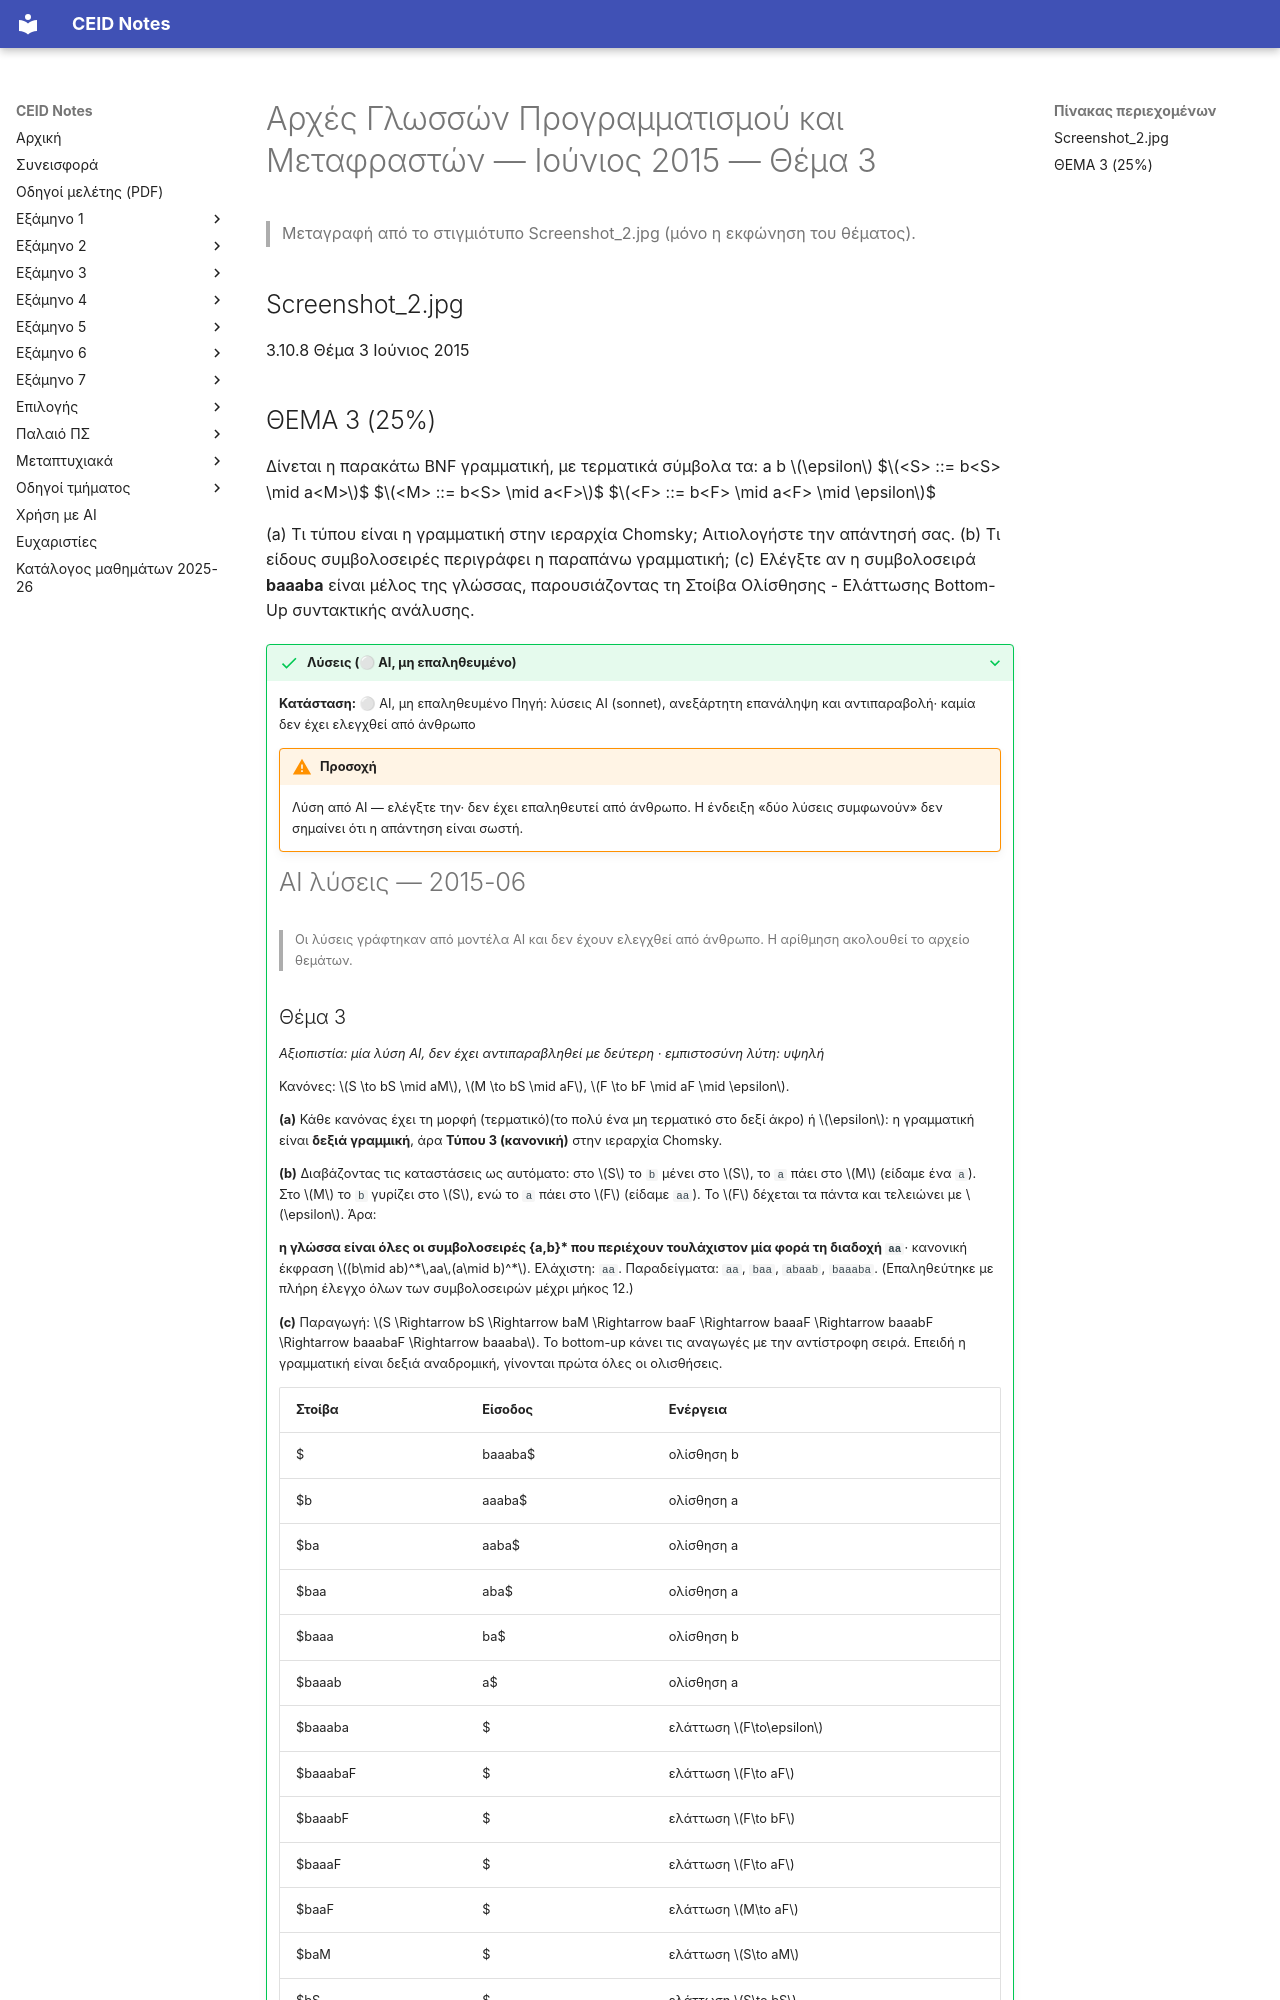

repository: kdngiorgos/ceid-notes · page: Semesters/Semester 4 (4ο Εξάμηνο)/Αρχές Γλωσσών Προγραμματισμού και Μεταφραστών - CEID_23Y206/Previous Exams/2015-06.html · generator: mkdocs

---
course: CEID_23Y206
session: 2015-06
label: Ιούνιος 2015 — Θέμα 3
sources:
- Screenshot_2.jpg
format: open
duration_min: null
notes: Μόνο το Θέμα 3 (στη φωτογραφία αριθμείται «3.10.8»). Η πηγή περιέχει και απαντήσεις, που δεν μεταφέρονται εδώ.
transcription: partial
solutions: ai-unverified
---
# Αρχές Γλωσσών Προγραμματισμού και Μεταφραστών — Ιούνιος 2015 — Θέμα 3

> Μεταγραφή από το στιγμιότυπο Screenshot_2.jpg (μόνο η εκφώνηση του θέματος).

## Screenshot_2.jpg

3.10.8 Θέμα 3 Ιούνιος 2015
